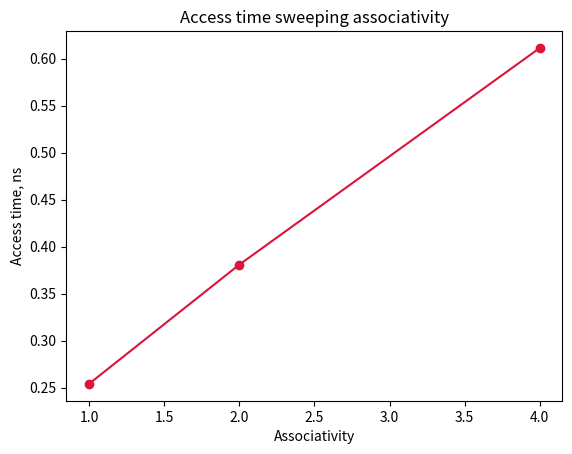

The matplotlib source for this figure: (Note: this script raises an exception after producing the figure.)
import matplotlib.pyplot as plt

access_time = [0.253921, 0.380736, 0.6113]
associativity = [1,2,4]

plt.plot(associativity, access_time, color = 'crimson', marker='o')
plt.title("Access time sweeping associativity")
plt.xlabel("Associativity")
plt.ylabel("Access time, ns")
plt.plot()
plt.savefig("plots/cacti.pdf")
plt.show()
